The GitHub repository martinsaxa/jute-disease-dataset contains a labelled image folder "dataset" with 5 categories: dieback, fresh, holed, mosaic, stem soft rot. Examples follow, each with its label.

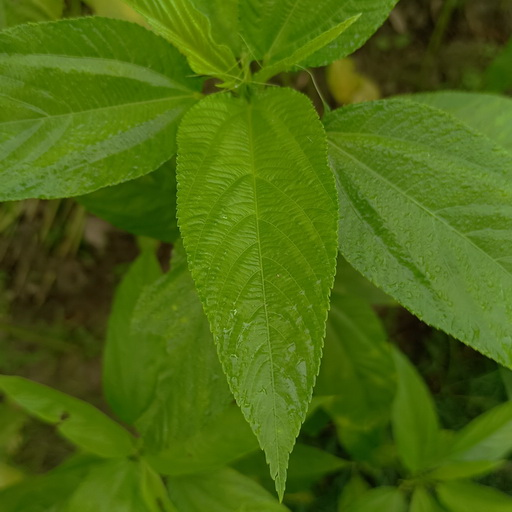
Label: fresh

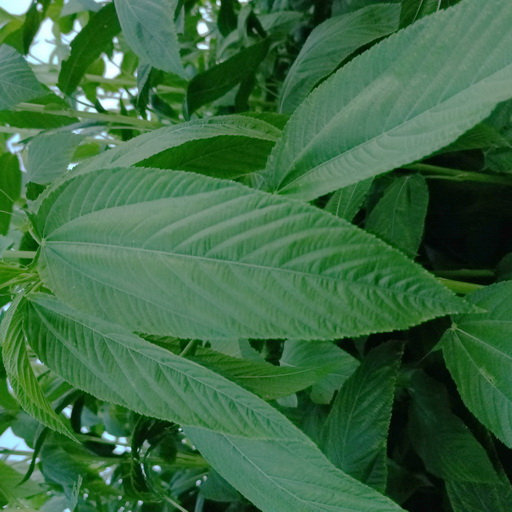
Label: fresh

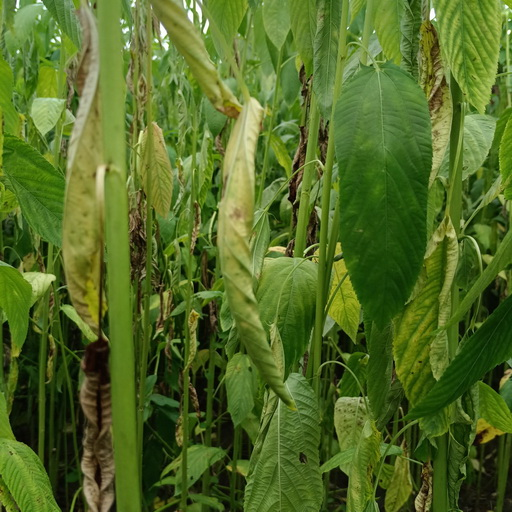
Label: dieback

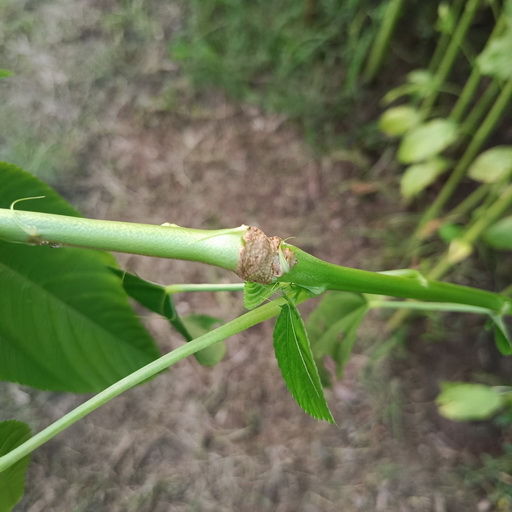
Label: stem soft rot

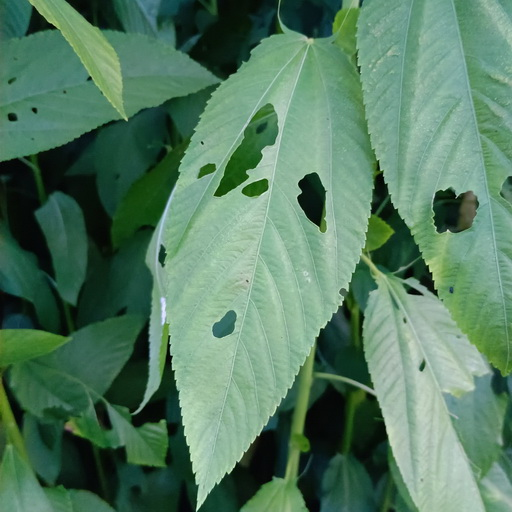
Label: holed

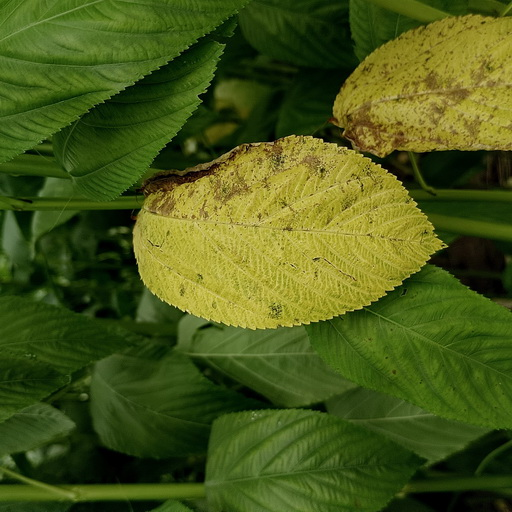
Label: mosaic
